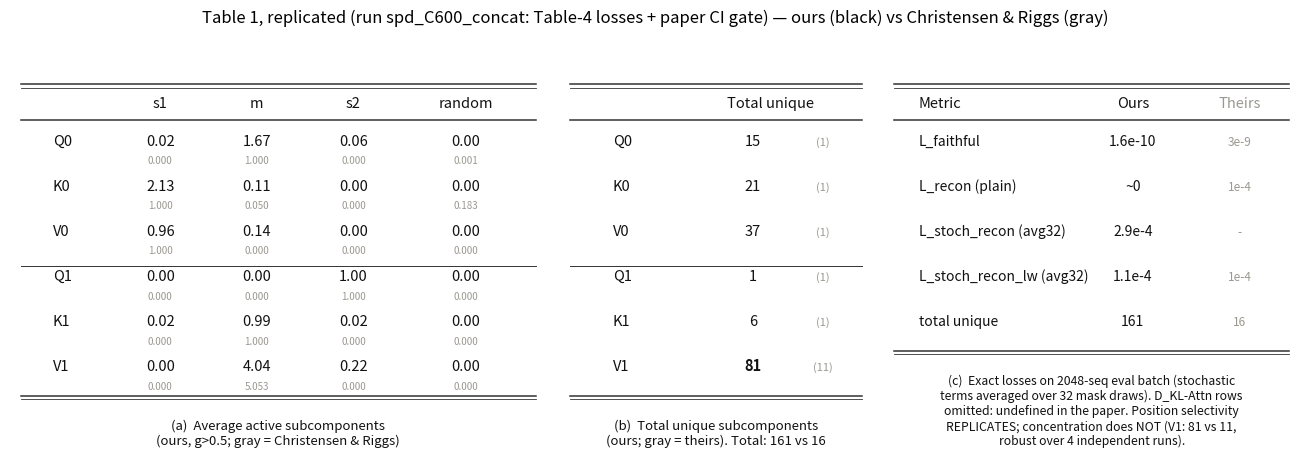

Reproduce this figure in Python.
"""Remake Christensen & Riggs Table 1 with OUR replication numbers (black)
against their reported values (gray), for the C=600 SPD run spd_C600."""
import matplotlib
matplotlib.use("Agg")
import matplotlib.pyplot as plt
from pathlib import Path

# ours: spd_C600_concat -- Table-4 losses AND the paper's gate (attn (+) x_n),
# g>0.5 census over 2048 seqs; theirs: their Table 1
ROWS = ["Q0", "K0", "V0", "Q1", "K1", "V1"]
OURS_A = {"Q0": (0.02, 1.67, 0.06, 0.00), "K0": (2.13, 0.11, 0.00, 0.00),
          "V0": (0.96, 0.14, 0.00, 0.00), "Q1": (0.00, 0.00, 1.00, 0.00),
          "K1": (0.02, 0.99, 0.02, 0.00), "V1": (0.00, 4.04, 0.22, 0.00)}
THEIRS_A = {"Q0": (0.000, 1.000, 0.000, 0.001),
            "K0": (1.000, 0.050, 0.000, 0.183),
            "V0": (1.000, 0.000, 0.000, 0.000),
            "Q1": (0.000, 0.000, 1.000, 0.000),
            "K1": (0.000, 1.000, 0.000, 0.000),
            "V1": (0.000, 5.053, 0.000, 0.000)}
OURS_B = {"Q0": 15, "K0": 21, "V0": 37, "Q1": 1, "K1": 6, "V1": 81}
THEIRS_B = {"Q0": 1, "K0": 1, "V0": 1, "Q1": 1, "K1": 1, "V1": 11}
METRICS = [("L_faithful", "1.6e-10", "3e-9"),
           ("L_recon (plain)", "~0", "1e-4"),
           ("L_stoch_recon (avg32)", "2.9e-4", "-"),
           ("L_stoch_recon_lw (avg32)", "1.1e-4", "1e-4"),
           ("total unique", "161", "16")]

BLACK, GRAY, RULE = "#111111", "#9a9890", "#333333"
fig, axes = plt.subplots(1, 3, figsize=(13.2, 4.6), dpi=170,
                         gridspec_kw={"width_ratios": [1.5, 0.85, 1.15]})
fig.patch.set_facecolor("white")

def rule(ax, y, x0=0.02, x1=0.98, lw=1.1):
    ax.plot([x0, x1], [y, y], color=RULE, lw=lw, clip_on=False)

def panel_a(ax):
    cols = ["s1", "m", "s2", "random"]
    xs = [0.28, 0.46, 0.64, 0.85]
    ax.text(0.12, 0.93, "", fontsize=9)
    for x, c in zip(xs, cols):
        ax.text(x, 0.90, c, ha="center", fontsize=10.5, style="italic",
                color=BLACK)
    rule(ax, 0.965); rule(ax, 0.955, lw=0.6); rule(ax, 0.865)
    y = 0.795
    for r in ROWS:
        ax.text(0.08, y, r, fontsize=10.5, color=BLACK, style="italic")
        for x, ov, tv in zip(xs, OURS_A[r], THEIRS_A[r]):
            ax.text(x, y, f"{ov:.2f}", ha="center", fontsize=10.5,
                    color=BLACK)
            ax.text(x, y - 0.052, f"{tv:.3f}", ha="center", fontsize=7,
                    color=GRAY)
        if r == "V0":
            rule(ax, y - 0.085, lw=0.7)
        y -= 0.125
    rule(ax, y + 0.055); rule(ax, y + 0.045, lw=0.6)
    ax.text(0.5, y - 0.01, "(a)  Average active subcomponents\n"
            "(ours, g>0.5; gray = Christensen & Riggs)",
            ha="center", va="top", fontsize=9.5, color=BLACK)

def panel_b(ax):
    ax.text(0.68, 0.90, "Total unique", ha="center", fontsize=10.5,
            color=BLACK)
    rule(ax, 0.965); rule(ax, 0.955, lw=0.6); rule(ax, 0.865)
    y = 0.795
    for r in ROWS:
        ax.text(0.16, y, r, fontsize=10.5, color=BLACK, style="italic")
        ax.text(0.62, y, str(OURS_B[r]), ha="center", fontsize=10.5,
                color=BLACK, fontweight="bold" if r == "V1" else "normal")
        ax.text(0.85, y, f"({THEIRS_B[r]})", ha="center", fontsize=8,
                color=GRAY)
        if r == "V0":
            rule(ax, y - 0.085, lw=0.7)
        y -= 0.125
    rule(ax, y + 0.055); rule(ax, y + 0.045, lw=0.6)
    ax.text(0.5, y - 0.01, "(b)  Total unique subcomponents\n"
            "(ours; gray = theirs). Total: 161 vs 16",
            ha="center", va="top", fontsize=9.5, color=BLACK)

def panel_c(ax):
    ax.text(0.08, 0.90, "Metric", fontsize=10.5, color=BLACK)
    ax.text(0.60, 0.90, "Ours", ha="center", fontsize=10.5, color=BLACK)
    ax.text(0.86, 0.90, "Theirs", ha="center", fontsize=10.5, color=GRAY)
    rule(ax, 0.965); rule(ax, 0.955, lw=0.6); rule(ax, 0.865)
    y = 0.795
    for name, ov, tv in METRICS:
        ax.text(0.08, y, name, fontsize=10, color=BLACK)
        ax.text(0.60, y, ov, ha="center", fontsize=10, color=BLACK)
        ax.text(0.86, y, tv, ha="center", fontsize=8.5, color=GRAY)
        y -= 0.125
    rule(ax, y + 0.055); rule(ax, y + 0.045, lw=0.6)
    ax.text(0.5, y - 0.01,
            "(c)  Exact losses on 2048-seq eval batch (stochastic\n"
            "terms averaged over 32 mask draws). D_KL-Attn rows\n"
            "omitted: undefined in the paper. Position selectivity\n"
            "REPLICATES; concentration does NOT (V1: 81 vs 11,\n"
            "robust over 4 independent runs).",
            ha="center", va="top", fontsize=8.8, color=BLACK)

for ax, fn in zip(axes, (panel_a, panel_b, panel_c)):
    ax.set_xlim(0, 1); ax.set_ylim(0, 1); ax.axis("off")
    fn(ax)

fig.suptitle("Table 1, replicated (run spd_C600_concat: Table-4 losses + "
             "paper CI gate) — ours (black) vs Christensen & Riggs (gray)",
             fontsize=12, y=0.99)
out = Path("figures/table1_ours_vs_theirs.png")
out.parent.mkdir(exist_ok=True)
fig.tight_layout(rect=(0, 0, 1, 0.96))
fig.savefig(out, bbox_inches="tight")
print("wrote", out)
